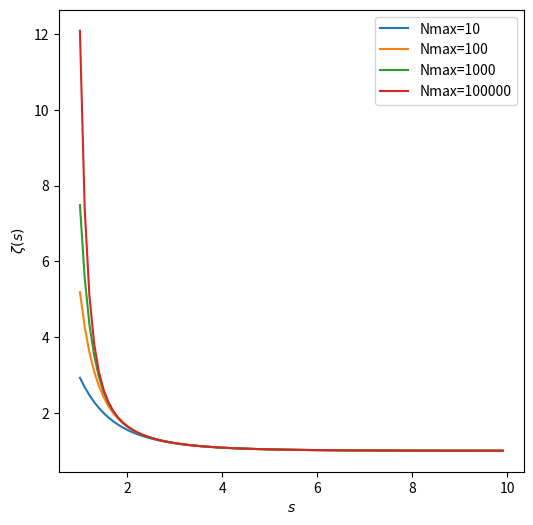

This figure's Python source:
# Solution for BONUS Problem 3c

import numpy as np
import matplotlib.pyplot as plt

def zeta(s, Nmax=1000):
    """Approximation to the real Riemann zeta function"""
    # This advanced solution uses broadcasting between the arange
    # array (reshaped to have shape (Nmax, 1)) and the array of s
    # values. Then sum over the "arange" axis (axis=0) to get one
    # value for each s. This allows use of the function as a "numpy
    # ufunc", i.e., one that operates on whole arrays.
    #
    # Instead of 1/k^s we write k^(-s).
    return np.sum(
        np.power(
            np.arange(1, Nmax+1, dtype=np.float64)[:, np.newaxis],
            -s), axis=0)

s = np.arange(1, 10, 0.1)
Nmax_values = np.array([10, 100, 1000, 100000])

fig = plt.figure(figsize=(6, 6))   # new figure
ax = fig.add_subplot(111)          # add "axes", i.e., graph to figure

# plot each graph into the same axes and label by Nmax
for Nmax in Nmax_values:
   ax.plot(s, zeta(s, Nmax=Nmax), label="Nmax="+str(Nmax))

# finish the axes by adding labels and legend
ax.set_xlabel(r"$s$")         # fancy LaTeX typeset label
ax.set_ylabel(r"$\zeta(s)$")  # fancy LaTeX typeset label
ax.legend(loc="best")         # place legends

fig.savefig("zeta.png")


